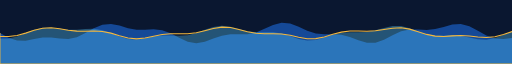
t = 0.00 s
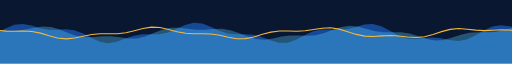
t = 2.75 s
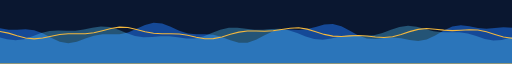
t = 4.00 s
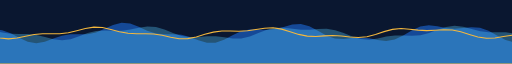
t = 5.00 s
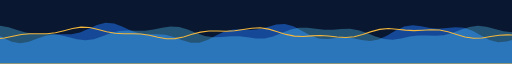
t = 5.50 s
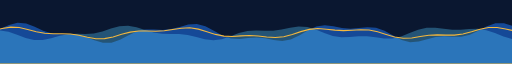
t = 8.25 s

The animated SVG that drew these frames (rendered in a browser with its animation timeline set to each time). Animation: 3 SMIL elements (animateTransform=3); frames cover the first 8.25 s, repeats indefinitely.

<svg xmlns="http://www.w3.org/2000/svg" viewBox="0 0 1200 120" width="1200" height="120" preserveAspectRatio="none">
<rect width="1200" height="120" fill="#0A1730"/>
<path d="M0 62 L0 62.0 L20 70.9 L40 76.1 L60 76.2 L80 73.1 L100 70.5 L120 70.4 L140 72.3 L160 73.0 L180 69.8 L200 62.1 L220 52.9 L240 46.2 L260 44.8 L280 48.0 L300 52.8 L320 55.7 L340 55.8 L360 55.0 L380 56.5 L400 62.2 L420 70.6 L440 78.1 L460 81.0 L480 78.4 L500 72.4 L520 66.8 L540 64.3 L560 64.3 L580 64.1 L600 60.8 L620 54.1 L640 46.7 L660 42.6 L680 44.1 L700 50.3 L720 57.8 L740 62.9 L760 64.4 L780 64.1 L800 65.1 L820 69.3 L840 75.6 L860 80.3 L880 80.3 L900 74.7 L920 66.2 L940 58.8 L960 55.3 L980 55.3 L1000 56.1 L1020 54.6 L1040 50.5 L1060 46.0 L1080 44.8 L1100 49.0 L1120 57.5 L1140 66.4 L1160 72.0 L1180 73.0 L1200 71.3 L1220 70.1 L1240 71.6 L1260 74.8 L1280 76.7 L1300 74.1 L1320 66.7 L1340 57.3 L1360 49.9 L1380 47.3 L1400 49.2 L1420 52.4 L1440 53.9 L1460 52.7 L1480 51.0 L1500 52.0 L1520 57.6 L1540 66.5 L1560 75.0 L1580 79.2 L1600 78.0 L1620 73.5 L1640 69.4 L1660 67.9 L1680 68.7 L1700 68.7 L1720 65.2 L1740 57.8 L1760 49.3 L1780 43.7 L1800 43.7 L1820 48.4 L1840 54.7 L1860 58.9 L1880 59.9 L1900 59.6 L1920 61.1 L1940 66.2 L1960 73.7 L1980 79.9 L2000 81.4 L2020 77.3 L2040 69.9 L2060 63.2 L2080 59.9 L2100 59.7 L2120 59.7 L2140 57.2 L2160 51.6 L2180 45.6 L2200 43.0 L2220 45.9 L2240 53.4 L2260 61.8 L2280 67.5 L2300 69.0 L2320 68.2 L2340 68.3 L2360 71.2 L2380 76.0 L2400 79.2 L2400 120 L0 120 Z" fill="#1A5FC4" fill-opacity="0.7"><animateTransform attributeName="transform" type="translate" from="0 0" to="-1200 0" dur="16s" repeatCount="indefinite"/></path><path d="M0 62 L0 71.2 L20 68.8 L40 67.8 L60 68.6 L80 69.9 L100 69.1 L120 65.1 L140 58.8 L160 52.7 L180 49.7 L200 50.6 L220 53.8 L240 56.7 L260 57.8 L280 57.2 L300 57.2 L320 59.7 L340 65.0 L360 71.1 L380 75.1 L400 75.1 L420 71.7 L440 67.2 L460 64.2 L480 63.5 L500 63.7 L520 62.7 L540 59.0 L560 53.6 L580 49.2 L600 48.1 L620 51.1 L640 56.4 L660 61.1 L680 63.5 L700 63.6 L720 63.6 L740 65.5 L760 69.4 L780 73.7 L800 75.6 L820 73.5 L840 68.1 L860 62.1 L880 58.1 L900 57.0 L920 57.6 L940 57.5 L960 55.4 L980 52.0 L1000 49.7 L1020 50.7 L1040 55.5 L1060 62.1 L1080 67.5 L1100 69.9 L1120 69.4 L1140 68.0 L1160 68.1 L1180 70.0 L1200 72.1 L1220 72.0 L1240 68.4 L1260 62.0 L1280 55.6 L1300 52.0 L1320 51.9 L1340 54.0 L1360 55.9 L1380 56.0 L1400 54.6 L1420 54.1 L1440 56.5 L1460 61.9 L1480 68.5 L1500 73.3 L1520 74.3 L1540 72.0 L1560 68.6 L1580 66.5 L1600 66.4 L1620 67.0 L1640 65.9 L1660 61.9 L1680 55.9 L1700 50.5 L1720 48.4 L1740 50.3 L1760 54.6 L1780 58.5 L1800 60.4 L1820 60.4 L1840 60.5 L1860 62.9 L1880 67.6 L1900 72.9 L1920 75.9 L1940 74.8 L1960 70.4 L1980 65.0 L2000 61.3 L2020 60.3 L2040 60.5 L2060 59.8 L2080 56.8 L2100 52.3 L2120 48.9 L2140 48.9 L2160 52.9 L2180 59.0 L2200 64.3 L2220 66.8 L2240 66.8 L2260 66.2 L2280 67.3 L2300 70.2 L2320 73.4 L2340 74.3 L2360 71.3 L2380 65.2 L2400 58.9 L2400 120 L0 120 Z" fill="#54C5F8" fill-opacity="0.35"><animateTransform attributeName="transform" type="translate" from="-1200 0" to="0 0" dur="11s" repeatCount="indefinite"/></path><path d="M0 62 L0 67.9 L20 68.3 L40 66.4 L60 62.1 L80 56.8 L100 53.0 L120 52.2 L140 54.0 L160 56.7 L180 58.4 L200 58.5 L220 58.0 L240 58.9 L260 62.1 L280 66.9 L300 71.2 L320 72.9 L340 71.4 L360 67.9 L380 64.8 L400 63.3 L420 63.3 L440 63.2 L460 61.3 L480 57.5 L500 53.3 L520 50.9 L540 51.7 L560 55.3 L580 59.6 L600 62.5 L620 63.4 L640 63.2 L660 63.8 L680 66.2 L700 69.8 L720 72.5 L740 72.4 L760 69.3 L780 64.4 L800 60.2 L820 58.2 L840 58.2 L860 58.6 L880 57.8 L900 55.4 L920 52.9 L940 52.2 L960 54.6 L980 59.4 L1000 64.5 L1020 67.7 L1040 68.3 L1060 67.3 L1080 66.6 L1100 67.5 L1120 69.3 L1140 70.4 L1160 68.9 L1180 64.7 L1200 59.3 L1220 55.1 L1240 53.6 L1260 54.7 L1280 56.5 L1300 57.4 L1320 56.7 L1340 55.7 L1360 56.3 L1380 59.5 L1400 64.6 L1420 69.4 L1440 71.8 L1460 71.1 L1480 68.6 L1500 66.2 L1520 65.4 L1540 65.8 L1560 65.8 L1580 63.8 L1600 59.6 L1620 54.7 L1640 51.6 L1660 51.5 L1680 54.2 L1700 57.8 L1720 60.2 L1740 60.8 L1760 60.6 L1780 61.5 L1800 64.4 L1820 68.7 L1840 72.3 L1860 73.1 L1880 70.7 L1900 66.5 L1920 62.7 L1940 60.8 L1960 60.7 L1980 60.7 L2000 59.2 L2020 56.1 L2040 52.6 L2060 51.1 L2080 52.8 L2100 57.1 L2120 61.9 L2140 65.1 L2160 66.0 L2180 65.5 L2200 65.6 L2220 67.3 L2240 70.0 L2260 71.8 L2280 71.0 L2300 67.2 L2320 61.9 L2340 57.6 L2360 55.7 L2380 56.1 L2400 57.2 L2400 120 L0 120 Z" fill="none" fill-opacity="0" stroke="#F5B83D" stroke-width="2"><animateTransform attributeName="transform" type="translate" from="0 0" to="-1200 0" dur="20s" repeatCount="indefinite"/></path>
</svg>
